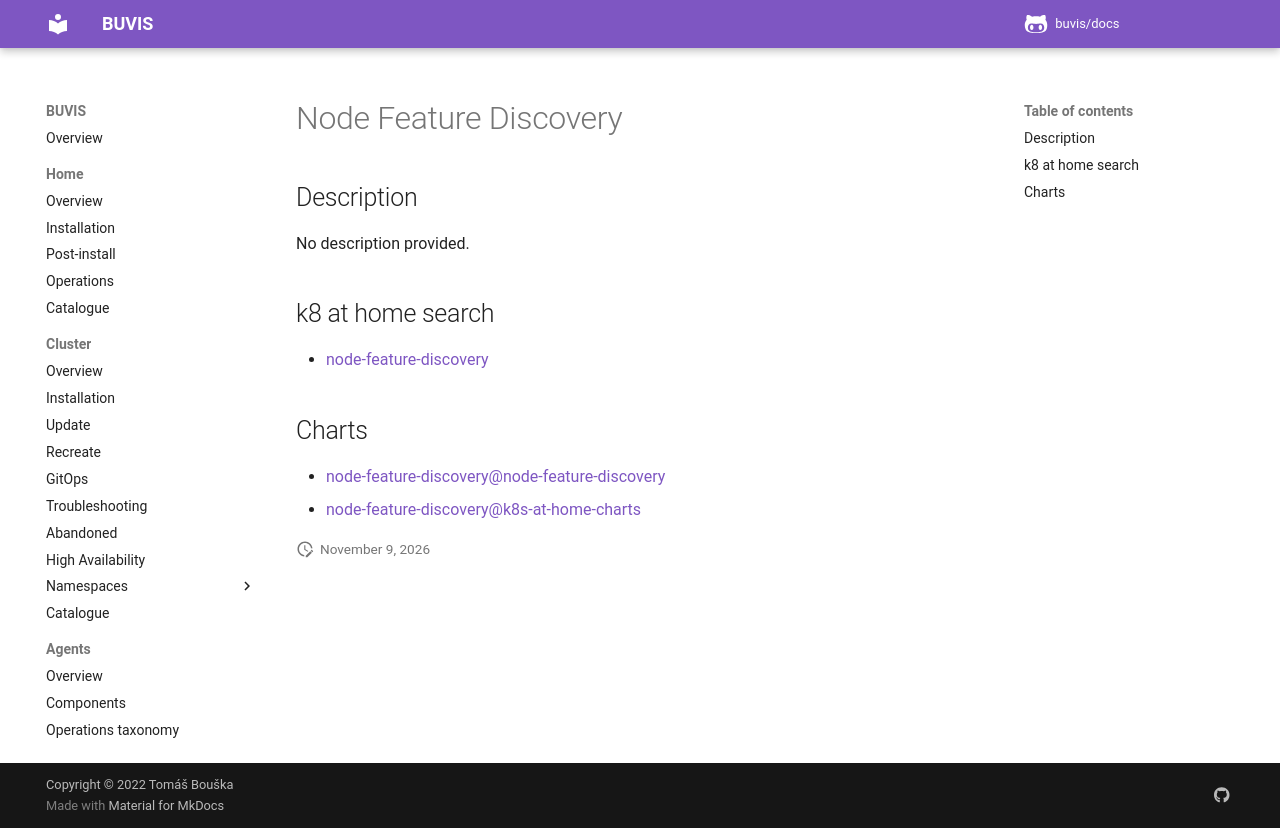

repository: buvis/docs · page: cluster/catalogue/node-feature-discovery/index.html · generator: mkdocs

# Node Feature Discovery

## Description

No description provided.

## k8 at home search

- [node-feature-discovery](https://nanne.dev/k8s-at-home-search/#/node-feature-discovery)

## Charts

- [node-feature-discovery@node-feature-discovery](https://kubernetes-sigs.github.io/node-feature-discovery/charts/)
- [node-feature-discovery@k8s-at-home-charts](https://k8s-at-home.com/charts/)
